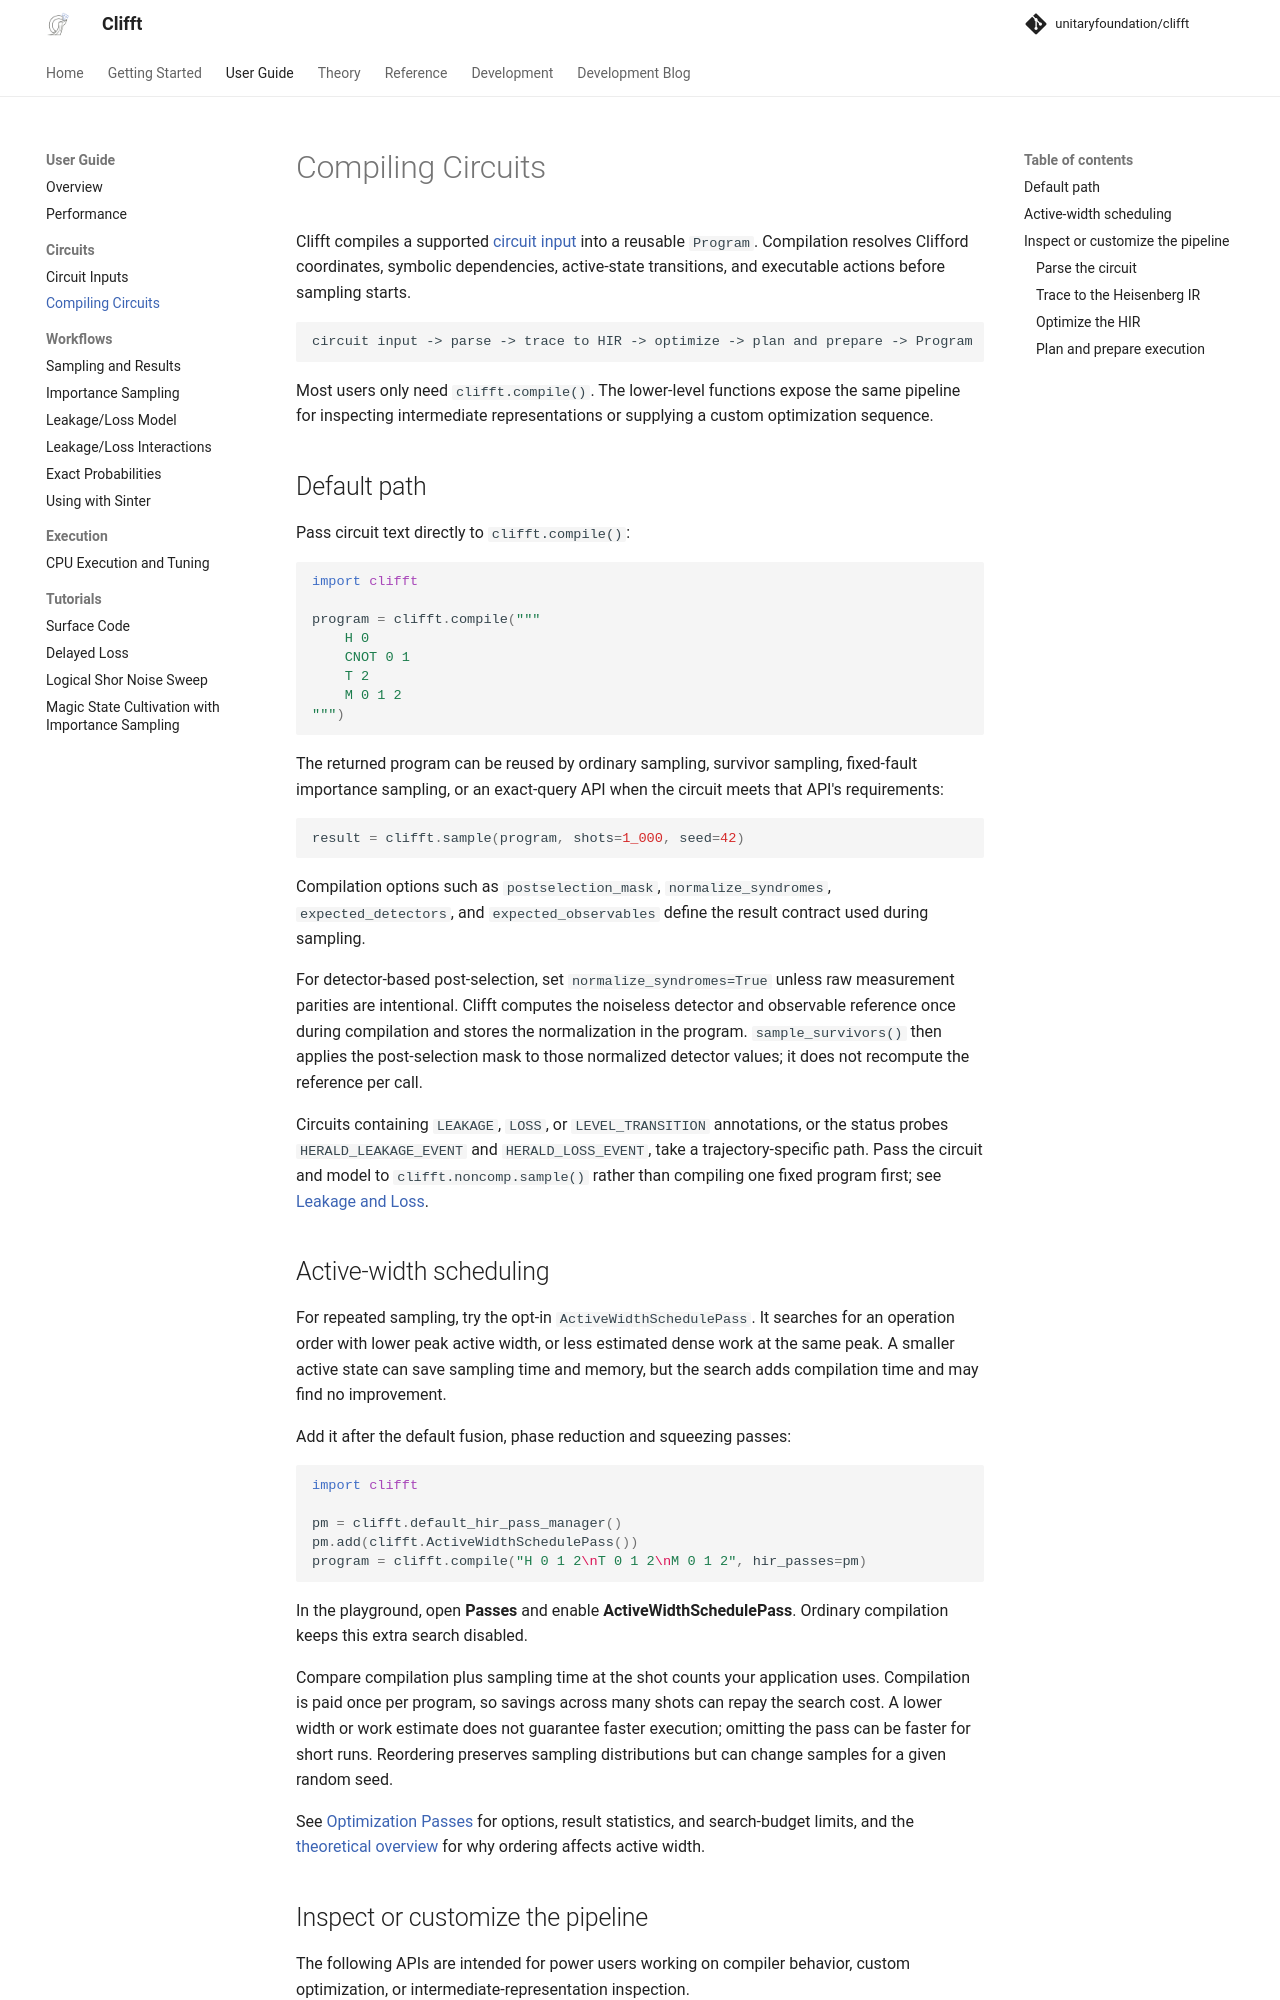

repository: rafaelha/clifft · page: 0.12.0/guide/compilation/index.html · generator: mkdocs

# Compiling Circuits

Clifft compiles a supported [circuit input](circuit-inputs.md) into a reusable
`Program`. Compilation resolves Clifford coordinates, symbolic dependencies,
active-state transitions, and executable actions before sampling starts.

```text
circuit input -> parse -> trace to HIR -> optimize -> plan and prepare -> Program
```

Most users only need `clifft.compile()`. The lower-level functions expose the
same pipeline for inspecting intermediate representations or supplying a custom
optimization sequence.

## Default path

Pass circuit text directly to `clifft.compile()`:

```python
import clifft

program = clifft.compile("""
    H 0
    CNOT 0 1
    T 2
    M 0 1 2
""")
```

The returned program can be reused by ordinary sampling, survivor sampling,
fixed-fault importance sampling, or an exact-query API when the circuit meets
that API's requirements:

<!--pytest-codeblocks:cont-->

```python
result = clifft.sample(program, shots=1_000, seed=42)
```

Compilation options such as `postselection_mask`, `normalize_syndromes`,
`expected_detectors`, and `expected_observables` define the result contract
used during sampling.

For detector-based post-selection, use `normalize_syndromes=True` when the
circuit has fixed detector and observable parities after stochastic and readout
noise are removed. Clifft samples the reference once during compilation without
checking determinism; coherent error rotations remain. For those errors, supply
`expected_detectors` and `expected_observables` from the intended ideal circuit,
as described in [reference selection](simulation.md#detectors-and-observables).
`sample_survivors()` applies the post-selection mask to the normalized detector
values; it does not recompute the reference per call.

Circuits containing `LEAKAGE`, `LOSS`, or `LEVEL_TRANSITION` annotations, or the
status probes `HERALD_LEAKAGE_EVENT` and `HERALD_LOSS_EVENT`, take a
trajectory-specific path. Pass the circuit and model to
`clifft.noncomp.sample()` rather than compiling one fixed program first; see
[Leakage and Loss](leakage-and-loss.md).
